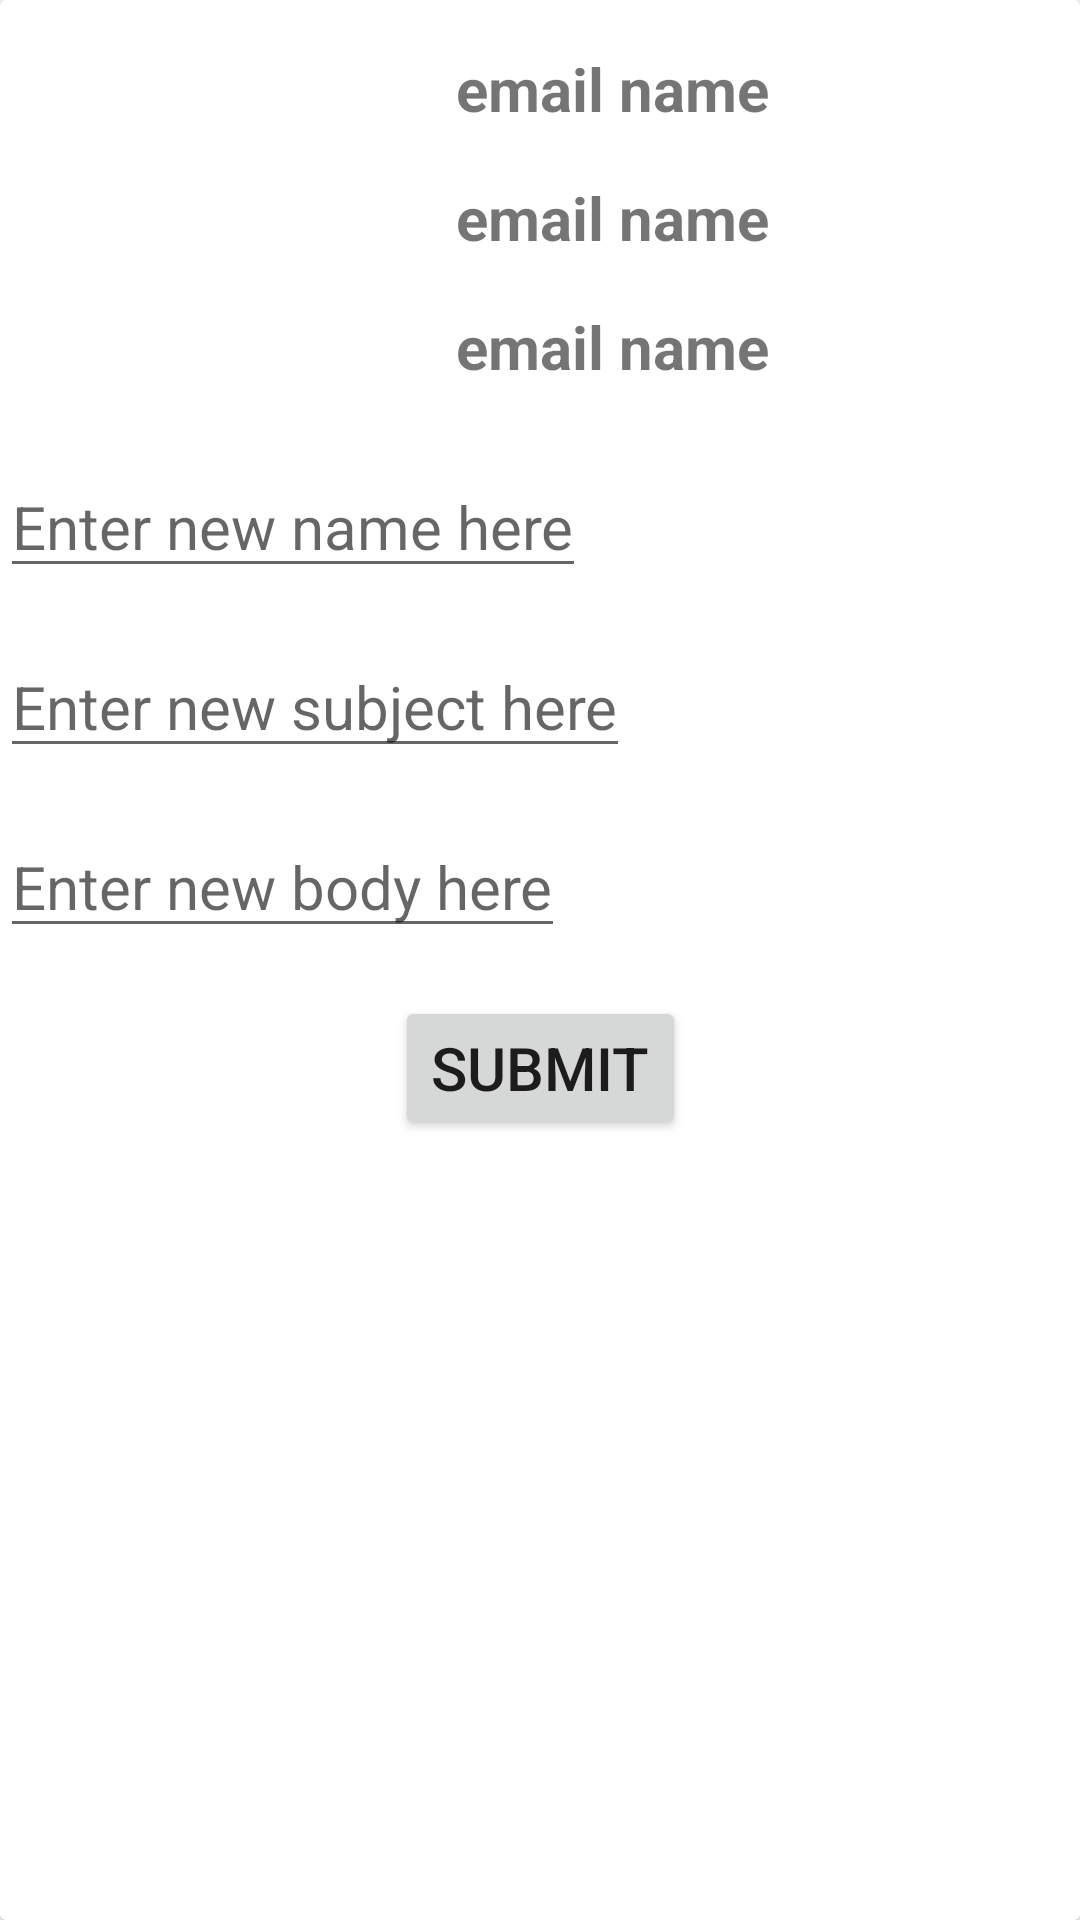

The Android layout XML behind this screen, and the referenced resources:
<!-- AndroidManifest.xml: application theme Theme.RecyclerView -->
<!-- res/layout/activity_second.xml -->
<?xml version="1.0" encoding="utf-8"?>
<androidx.cardview.widget.CardView
    xmlns:android="http://schemas.android.com/apk/res/android"
    xmlns:app="http://schemas.android.com/apk/res-auto"
    xmlns:tools="http://schemas.android.com/tools"
    android:layout_width="match_parent"
    android:layout_height="wrap_content">

    
    <androidx.constraintlayout.widget.ConstraintLayout
        android:layout_width="match_parent"
        android:layout_height="match_parent">

        <ImageView
            android:id="@+id/email_image"
            android:layout_width="@dimen/image_width"
            android:layout_height="@dimen/image_height"
            android:layout_margin="@dimen/stnd_margin"
            android:src="@drawable/ic_launcher_background"
            app:layout_constraintBottom_toTopOf ="@id/Edit_name"
            app:layout_constraintStart_toStartOf="parent"
            app:layout_constraintTop_toTopOf="parent" />

        <TextView
            android:id="@+id/name_t"
            android:layout_width="wrap_content"
            android:layout_height="wrap_content"
            android:layout_margin="@dimen/stnd_margin"
            app:layout_constraintTop_toTopOf="parent"
            android:text="@string/email_name"
            android:textSize="20sp"
            android:textStyle="bold"
            app:layout_constraintStart_toEndOf="@id/email_image" />

        <TextView
            android:id="@+id/subject_t"
            android:layout_width="wrap_content"
            android:layout_height="wrap_content"
            android:layout_margin="@dimen/stnd_margin"
            app:layout_constraintTop_toBottomOf="@id/name_t"
            android:text="@string/email_name"
            android:textSize="20sp"
            android:textStyle="bold"
            app:layout_constraintStart_toEndOf="@id/email_image" />


        <TextView
            android:id="@+id/body_t"
            android:layout_width="wrap_content"
            android:layout_height="wrap_content"
            android:layout_margin="@dimen/stnd_margin"
            app:layout_constraintTop_toBottomOf="@id/subject_t"
            android:text="@string/email_name"
            android:textSize="20sp"
            android:textStyle="bold"
            app:layout_constraintStart_toEndOf="@id/email_image" />

        <EditText
            android:id="@+id/Edit_name"
            android:layout_width="wrap_content"
            android:layout_height="wrap_content"
            android:layout_margin="@dimen/stnd_margin"
            app:layout_constraintTop_toBottomOf="@id/email_image"
            android:hint="Enter new name here"
            android:textSize="20sp"
            tools:ignore="MissingConstraints" />

        <EditText
            android:id="@+id/Edit_subject"
            android:layout_width="wrap_content"
            android:layout_height="wrap_content"
            android:layout_margin="@dimen/stnd_margin"
            app:layout_constraintTop_toBottomOf="@id/Edit_name"
            android:hint="Enter new subject here"
            android:textSize="20sp"
            tools:ignore="MissingConstraints" />

        <EditText
            android:id="@+id/Edit_body"
            android:layout_width="wrap_content"
            android:layout_height="wrap_content"
            android:layout_margin="@dimen/stnd_margin"
            app:layout_constraintTop_toBottomOf="@id/Edit_subject"
            android:hint="Enter new body here"
            android:textSize="20sp"
            tools:ignore="MissingConstraints" />

        <Button
            android:id="@+id/Button_submit"
            android:layout_width="wrap_content"
            android:layout_height="wrap_content"
            android:layout_margin="@dimen/stnd_margin"
            app:layout_constraintTop_toBottomOf="@id/Edit_body"
            android:text="Submit"
            android:onClick="updateInfo"
            android:textSize="20sp"
            app:layout_constraintRight_toRightOf="parent"
            app:layout_constraintLeft_toLeftOf="parent"
            tools:ignore="MissingConstraints" />



    </androidx.constraintlayout.widget.ConstraintLayout>
</androidx.cardview.widget.CardView>
<!-- resources referenced by this layout -->
<resources>
  <dimen name="image_height">120dp</dimen>
  <dimen name="image_width">120dp</dimen>
  <dimen name="stnd_margin">16dp</dimen>
  <string name="email_name">email name</string>
  <style name="Theme.RecyclerView" parent="Theme.MaterialComponents.DayNight.DarkActionBar">
          
          <item name="colorPrimary">@color/purple_500</item>
          <item name="colorPrimaryVariant">@color/purple_700</item>
          <item name="colorOnPrimary">@color/white</item>
          
          <item name="colorSecondary">@color/teal_200</item>
          <item name="colorSecondaryVariant">@color/teal_700</item>
          <item name="colorOnSecondary">@color/black</item>
          
          <item name="android:statusBarColor" tools:targetApi="l">?attr/colorPrimaryVariant</item>
          
      </style>
  <!-- not gathered from this repository: default colours our renderer supplied (Android Studio template values) -->
  <color name="purple_500">#FF6200EE</color>
  <color name="purple_700">#FF3700B3</color>
  <color name="teal_200">#FF03DAC5</color>
  <color name="teal_700">#FF018786</color>
  <color name="black">#FF000000</color>
  <color name="white">#FFFFFFFF</color>
</resources>
